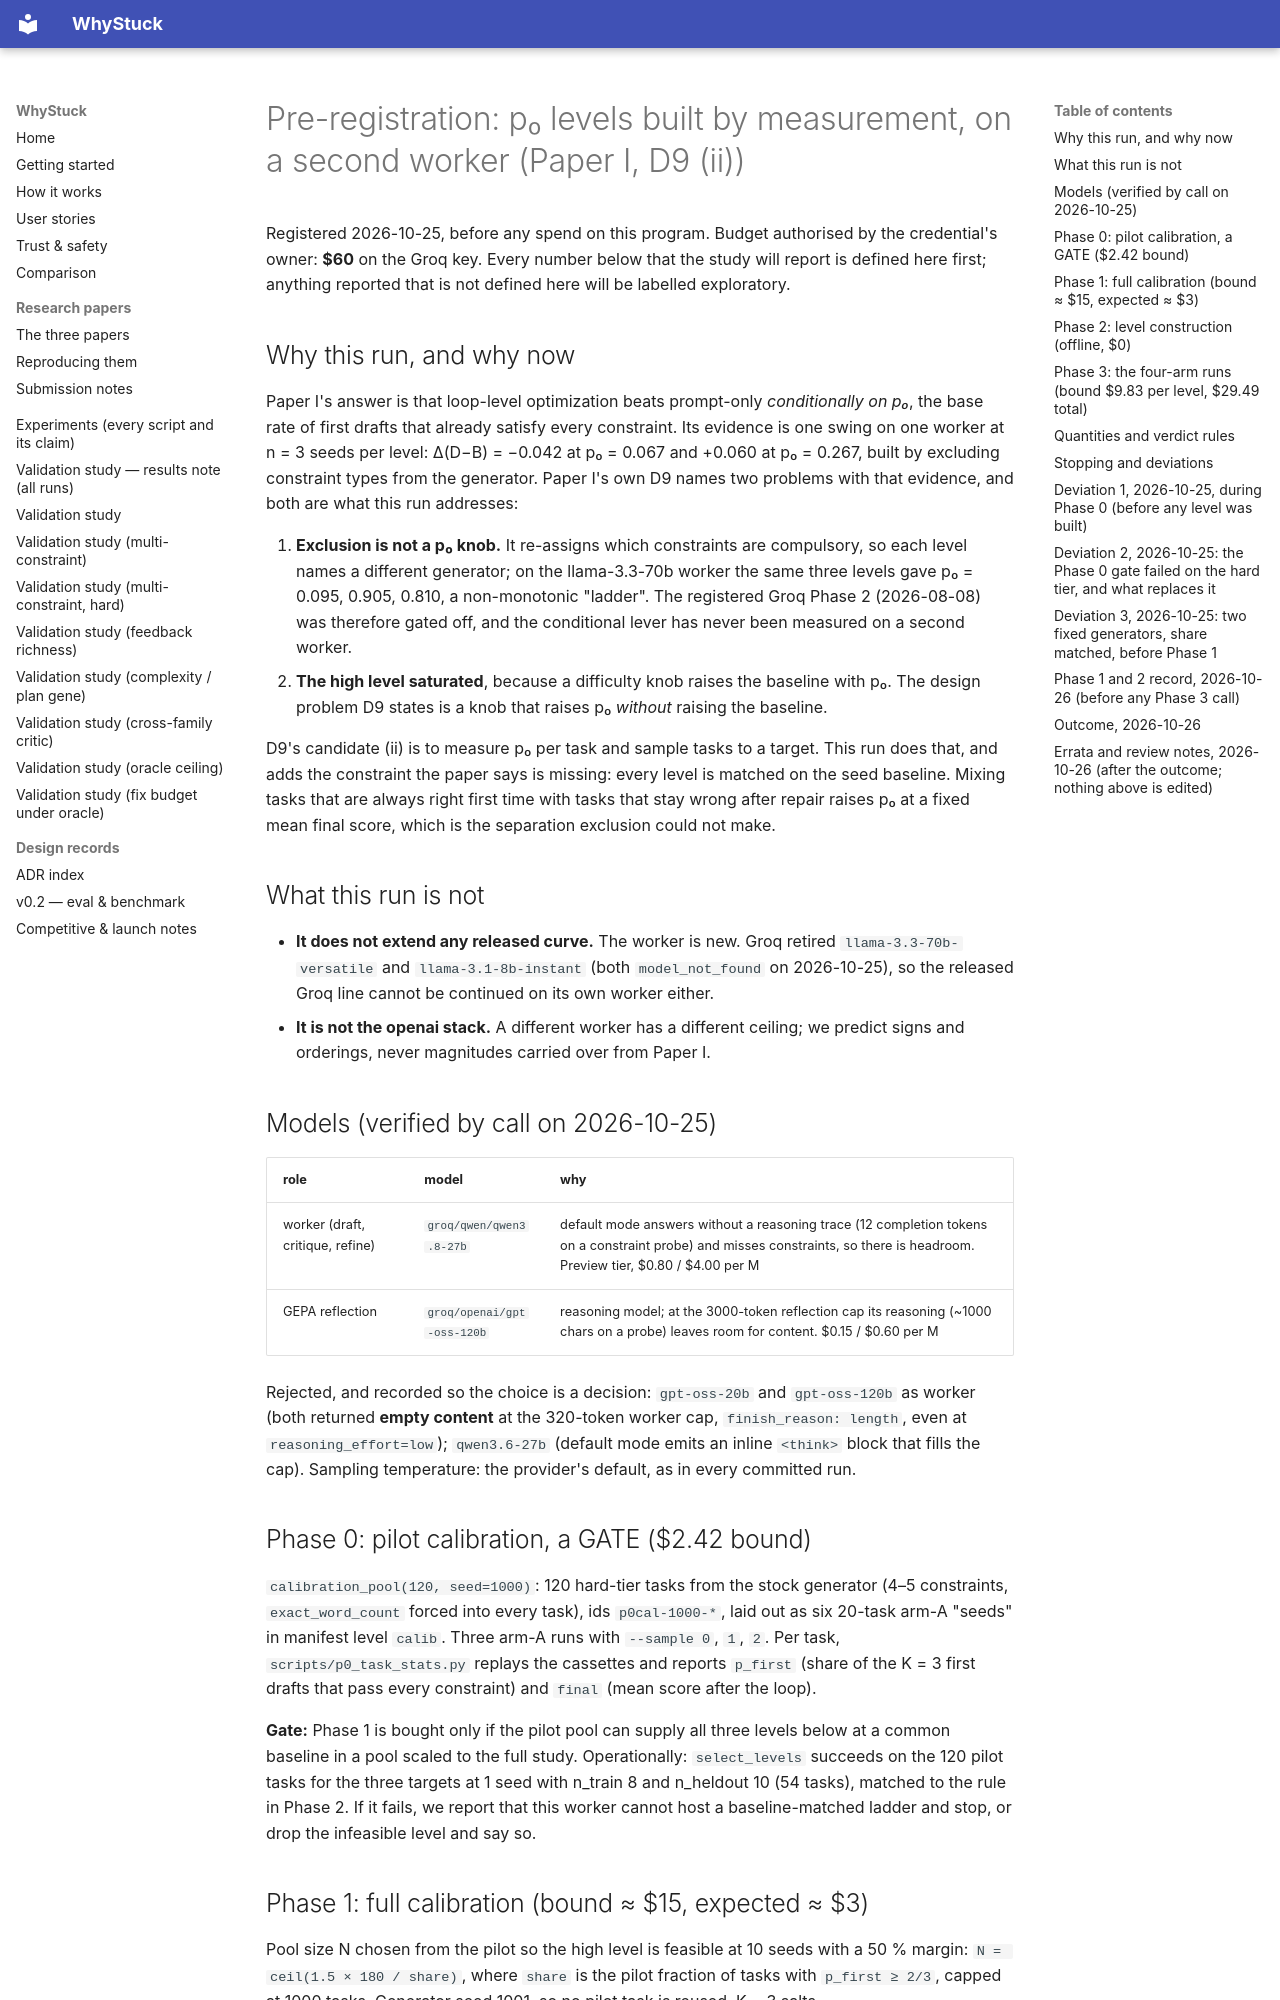

repository: loopgepa/whystuck · page: superpowers/specs/2026-10-25-target-p0-preregistration/index.html · generator: mkdocs

# Pre-registration: p₀ levels built by measurement, on a second worker (Paper I, D9 (ii))

Registered 2026-10-25, before any spend on this program. Budget authorised by the credential's
owner: **$60** on the Groq key. Every number below that the study will report is defined here
first; anything reported that is not defined here will be labelled exploratory.

## Why this run, and why now

Paper I's answer is that loop-level optimization beats prompt-only *conditionally on p₀*, the
base rate of first drafts that already satisfy every constraint. Its evidence is one swing on one
worker at n = 3 seeds per level: Δ(D−B) = −0.042 at p₀ = 0.067 and +0.060 at p₀ = 0.267, built
by excluding constraint types from the generator. Paper I's own D9 names two problems with that
evidence, and both are what this run addresses:

1. **Exclusion is not a p₀ knob.** It re-assigns which constraints are compulsory, so each level
   names a different generator; on the llama-3.3-70b worker the same three levels gave p₀ = 0.095,
   0.905, 0.810, a non-monotonic "ladder". The registered Groq Phase 2 (2026-08-08) was therefore
   gated off, and the conditional lever has never been measured on a second worker.
2. **The high level saturated**, because a difficulty knob raises the baseline with p₀. The
   design problem D9 states is a knob that raises p₀ *without* raising the baseline.

D9's candidate (ii) is to measure p₀ per task and sample tasks to a target. This run does that,
and adds the constraint the paper says is missing: every level is matched on the seed baseline.
Mixing tasks that are always right first time with tasks that stay wrong after repair raises p₀ at
a fixed mean final score, which is the separation exclusion could not make.

## What this run is not

- **It does not extend any released curve.** The worker is new. Groq retired
  `llama-3.3-70b-versatile` and `llama-3.1-8b-instant` (both `model_not_found` on 2026-10-25), so
  the released Groq line cannot be continued on its own worker either.
- **It is not the openai stack.** A different worker has a different ceiling; we predict signs and
  orderings, never magnitudes carried over from Paper I.

## Models (verified by call on 2026-10-25)

| role | model | why |
|---|---|---|
| worker (draft, critique, refine) | `groq/qwen/qwen3.8-27b` | default mode answers without a reasoning trace (12 completion tokens on a constraint probe) and misses constraints, so there is headroom. Preview tier, $0.80 / $4.00 per M |
| GEPA reflection | `groq/openai/gpt-oss-120b` | reasoning model; at the 3000-token reflection cap its reasoning (~1000 chars on a probe) leaves room for content. $0.15 / $0.60 per M |

Rejected, and recorded so the choice is a decision: `gpt-oss-20b` and `gpt-oss-120b` as worker
(both returned **empty content** at the 320-token worker cap, `finish_reason: length`, even at
`reasoning_effort=low`); `qwen3.6-27b` (default mode emits an inline `<think>` block that fills the
cap). Sampling temperature: the provider's default, as in every committed run.

## Phase 0: pilot calibration, a GATE ($2.42 bound)

`calibration_pool(120, seed=1000)`: 120 hard-tier tasks from the stock generator (4–5 constraints,
`exact_word_count` forced into every task), ids `p0cal-1000-*`, laid out as six 20-task arm-A
"seeds" in manifest level `calib`. Three arm-A runs with `--sample 0`, `1`, `2`. Per task,
`scripts/p0_task_stats.py` replays the cassettes and reports `p_first` (share of the K = 3 first
drafts that pass every constraint) and `final` (mean score after the loop).

**Gate:** Phase 1 is bought only if the pilot pool can supply all three levels below at a common
baseline in a pool scaled to the full study. Operationally: `select_levels` succeeds on the 120
pilot tasks for the three targets at 1 seed with n_train 8 and n_heldout 10 (54 tasks), matched to
the rule in Phase 2. If it fails, we report that this worker cannot host a baseline-matched ladder
and stop, or drop the infeasible level and say so.

## Phase 1: full calibration (bound ≈ $15, expected ≈ $3)

Pool size N chosen from the pilot so the high level is feasible at 10 seeds with a 50 % margin:
`N = ceil(1.5 × 180 / share)`, where `share` is the pilot fraction of tasks with `p_first ≥ 2/3`,
capped at 1000 tasks. Generator seed 1001, so no pilot task is reused. K = 3 salts.
